3-way image classification set "dataset" from GitHub (farrelbima/guava_crystal); label vocabulary: grade A, grade B, grade C.

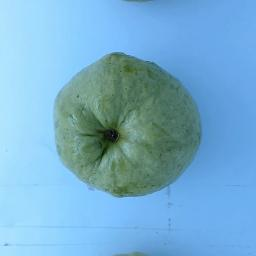
Label: grade A

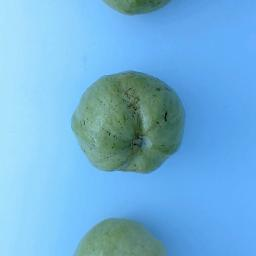
Label: grade C

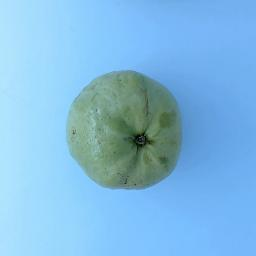
Label: grade C

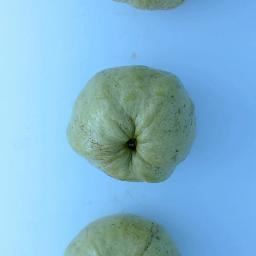
Label: grade B

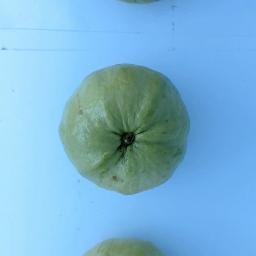
Label: grade A

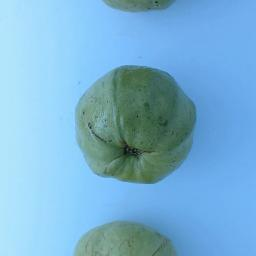
Label: grade B
